Image classification data set "crops" (kORNkin/InspireLab-SeaGrapeDetection on GitHub). Class labels (3): darkening, harvestable, whitening.

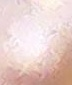
Label: whitening

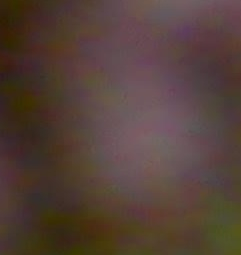
Label: darkening

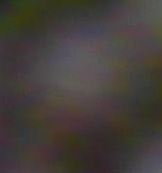
Label: darkening

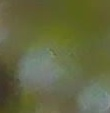
Label: harvestable

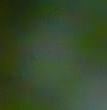
Label: harvestable

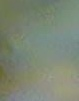
Label: whitening
